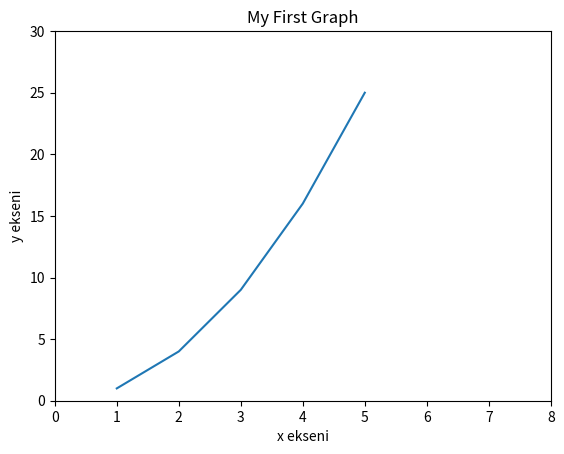

Python code for this plot:
import matplotlib.pyplot as plt

x = [1,2,3,4,5]
y = [1,4,9,16,25]
plt.plot(x,y)

plt.title("My First Graph")
plt.xlabel("x ekseni")
plt.ylabel("y ekseni")

plt.axis([0,8,0,30])   # X-min X-max Y-min Y-max

plt.show()